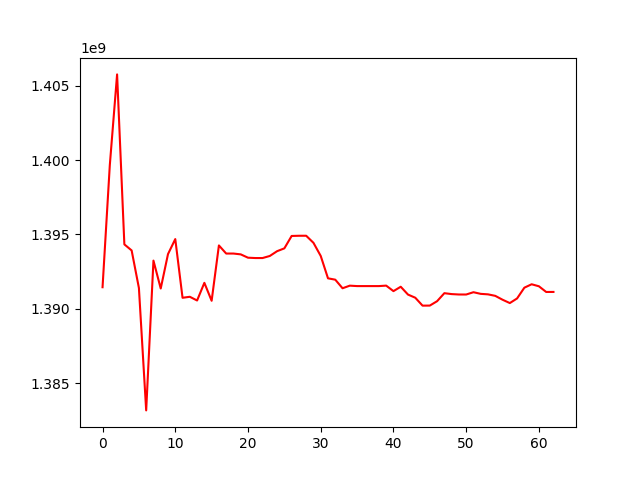

Values plotted in this chart, from the file beside it:
, 0
0, 1391448042
1, 1399661119
2, 1405757895
3, 1394329132
4, 1393921682
5, 1391396130
6, 1383166090
7, 1393237361
8, 1391362033
9, 1393675131
10, 1394685275
11, 1390738208
12, 1390805191
13, 1390555860
14, 1391743552
15, 1390536835
16, 1394258078
17, 1393712593
18, 1393712593
19, 1393657472
20, 1393433376
21, 1393410368
22, 1393410368
23, 1393549801
24, 1393871150
25, 1394061458
26, 1394894839
27, 1394907917
28, 1394909702
29, 1394433802
30, 1393551444
31, 1392046574
32, 1391955101
33, 1391378416
34, 1391553705
35, 1391524611
36, 1391524611
37, 1391524611
38, 1391524611
39, 1391556106
40, 1391185704
41, 1391480350
42, 1390953696
43, 1390742187
44, 1390209885
45, 1390214046
46, 1390508543
47, 1391047839
48, 1390986095
49, 1390959322
50, 1390957831
51, 1391112397
52, 1391001985
53, 1390968999
54, 1390867748
55, 1390607812
56, 1390382727
57, 1390694482
58, 1391417443
59, 1391647018
... 3 more rows
